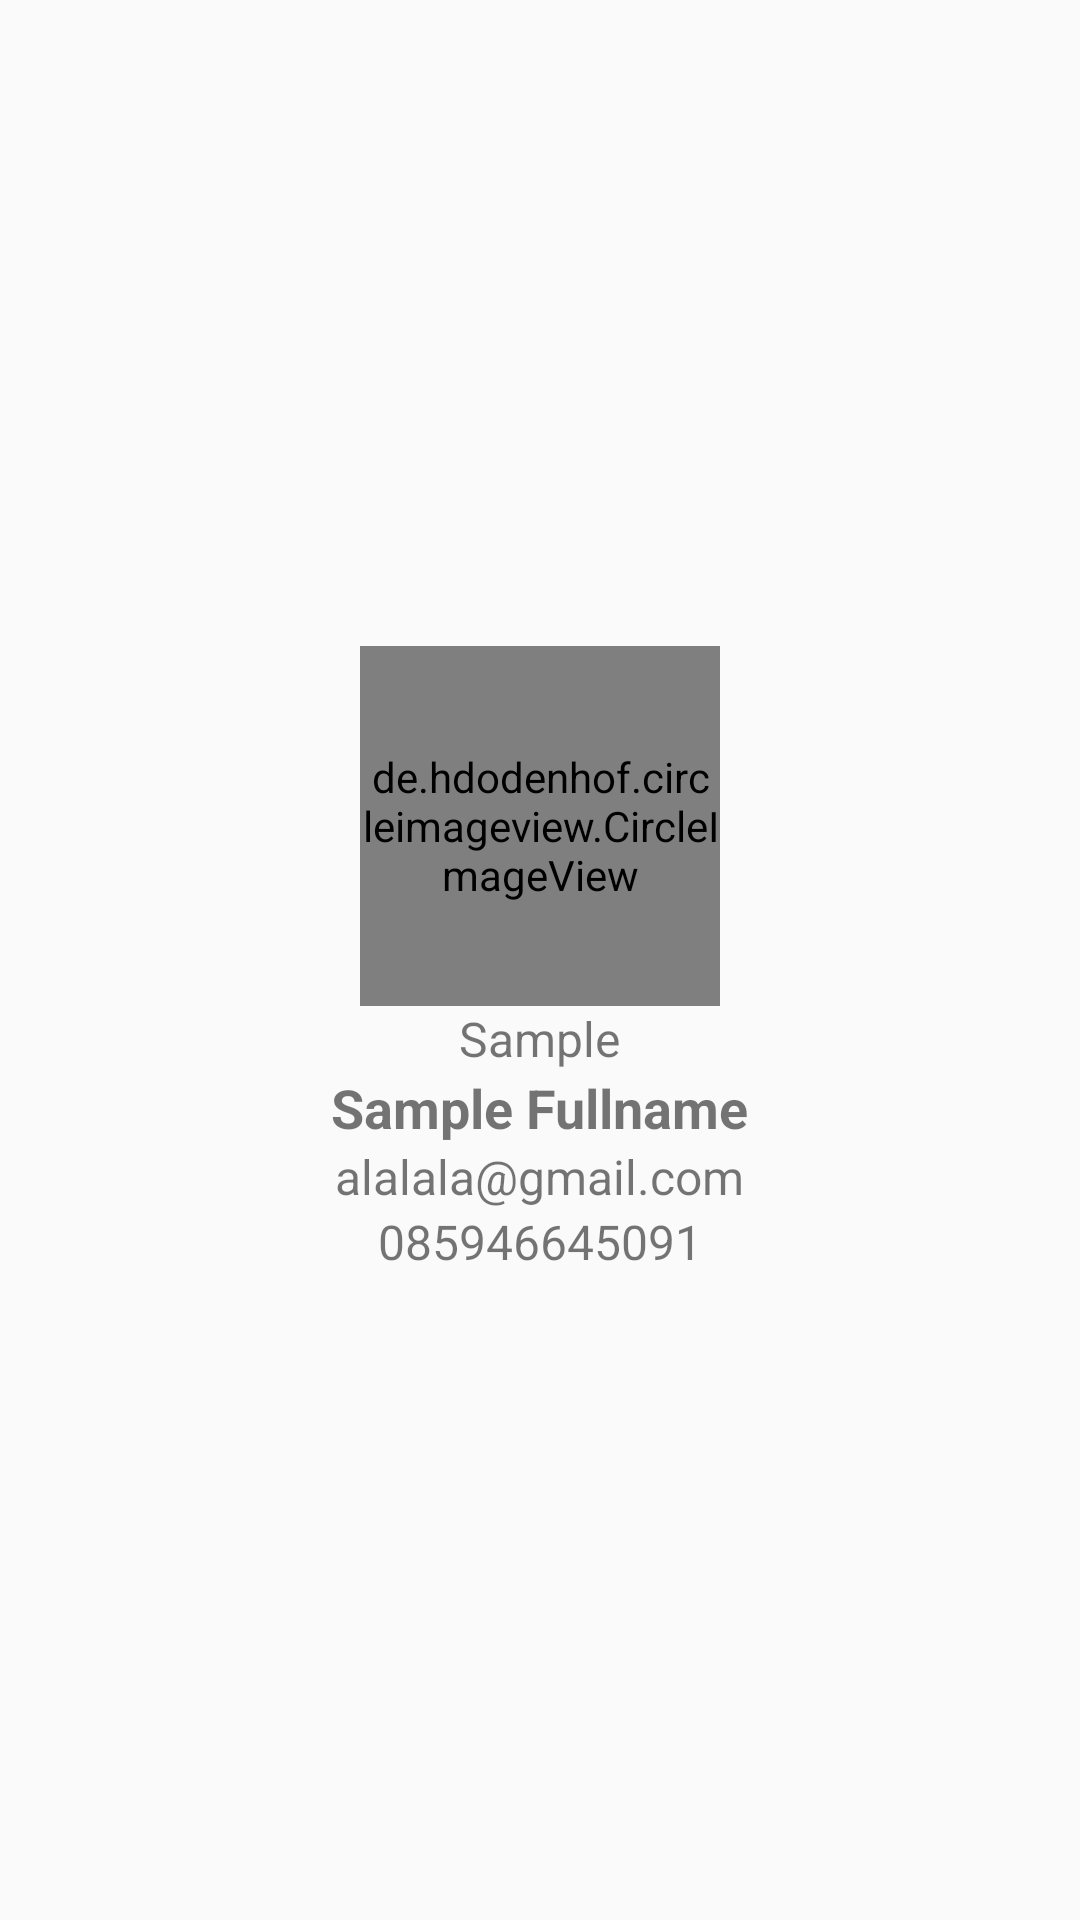

Write the Android layout XML for this screen, with the resource values it uses.
<!-- AndroidManifest.xml: application theme AppTheme -->
<!-- res/layout/profile_fragment.xml -->
<?xml version="1.0" encoding="utf-8"?>
<RelativeLayout xmlns:android="http://schemas.android.com/apk/res/android"
    xmlns:tools="http://schemas.android.com/tools"
    android:layout_width="match_parent"
    android:layout_height="match_parent"
    tools:context=".ui.profile.ProfileFragment">

    <LinearLayout
        android:layout_centerInParent="true"
        android:layout_width="match_parent"
        android:layout_height="wrap_content"
        android:gravity="center"
        android:orientation="vertical">

        <de.hdodenhof.circleimageview.CircleImageView
            android:id="@+id/ci_avatar"
            android:layout_width="120dp"
            android:layout_height="120dp" />

        <TextView
            android:id="@+id/tv_nickname"
            android:layout_width="wrap_content"
            android:layout_height="wrap_content"
            android:textSize="16sp"
            android:text="Sample"/>

        <TextView
            android:id="@+id/tv_fullname"
            android:textSize="18sp"
            android:layout_width="wrap_content"
            android:layout_height="wrap_content"
            android:textStyle="bold"
            android:text="Sample Fullname"/>

        <TextView
            android:id="@+id/tv_email"
            android:layout_width="wrap_content"
            android:layout_height="wrap_content"
            android:text="alalala@gmail.com"
            android:textSize="16sp" />

        <TextView
            android:id="@+id/tv_phone"
            android:layout_width="wrap_content"
            android:layout_height="wrap_content"
            android:text="085946645091"
            android:textSize="16sp" />


    </LinearLayout>

</RelativeLayout>
<!-- resources referenced by this layout -->
<resources>
  <style name="AppTheme" parent="Theme.AppCompat.Light.NoActionBar">
          <item name="colorPrimary">@color/colorPrimary</item>
          <item name="colorPrimaryDark">@color/colorPrimaryDark</item>
          <item name="colorAccent">@color/colorAccent</item>
          <item name="colorControlNormal">@color/colorWhite</item>
  
      </style>
  <color name="colorPrimary">#6200EE</color>
  <color name="colorPrimaryDark">#3700B3</color>
  <color name="colorAccent">#03DAC5</color>
  <color name="colorWhite">#FFFFFF</color>
</resources>
